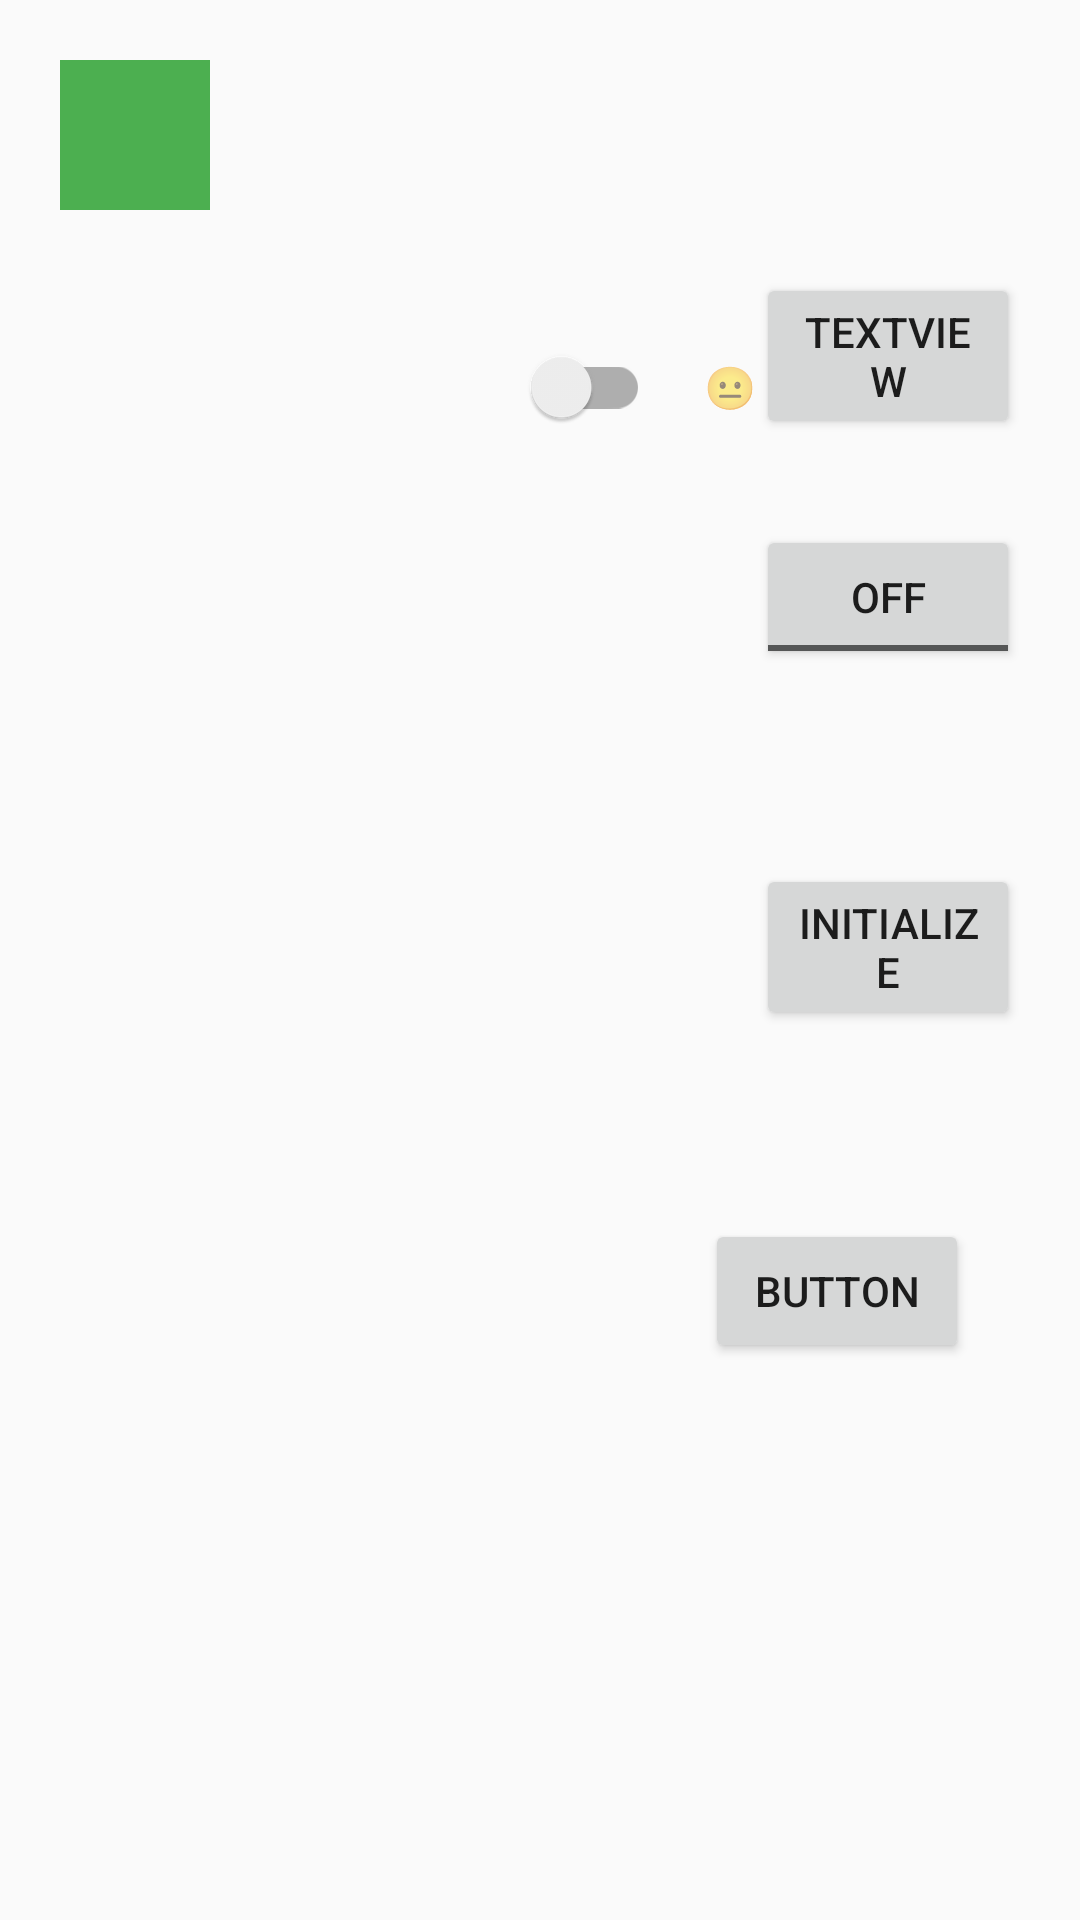

Here is an Android app screen rendered from its layout file. Give the layout XML and the strings, colors and styles it references.
<!-- AndroidManifest.xml: application theme AppTheme -->
<!-- res/layout/activity_main.xml -->
<?xml version="1.0" encoding="utf-8"?>
<RelativeLayout xmlns:android="http://schemas.android.com/apk/res/android"
    xmlns:app="http://schemas.android.com/apk/res-auto"
    xmlns:tools="http://schemas.android.com/tools"
    android:layout_width="match_parent"
    android:layout_height="match_parent"
    android:padding="20dp"
    tools:context="com.aitorvs.android.eyetoggle.MainActivity">

    <LinearLayout
        android:layout_width="wrap_content"
        android:layout_height="wrap_content"
        android:layout_gravity="center_horizontal"
        android:orientation="horizontal"
        android:layout_alignParentTop="true"
        android:layout_toLeftOf="@+id/toggleButton"
        android:layout_toStartOf="@+id/toggleButton"
        android:layout_marginTop="15dp"
        android:id="@+id/linearLayout">

        <android.support.v7.widget.SwitchCompat
            android:id="@+id/switchButton"
            android:layout_width="169dp"
            android:layout_height="188dp"
            android:layout_alignBottom="@+id/light"
            android:layout_alignParentTop="true"
            android:layout_marginEnd="18dp"
            android:layout_marginRight="18dp"
            android:layout_toLeftOf="@+id/toggleButton"
            android:layout_toStartOf="@+id/toggleButton"
            android:layout_weight="1" />

        <TextView
            android:id="@+id/emoticon"
            android:layout_width="wrap_content"
            android:layout_height="wrap_content"
            android:text="@string/emoji_neutral" />
    </LinearLayout>


    <View
        android:id="@+id/light"
        android:layout_width="50dp"
        android:layout_height="50dp"
        android:layout_gravity="center"
        android:background="@color/green"
        app:layout_aspectRatio="100%"
        app:layout_widthPercent="75%" />

    <ToggleButton
        android:id="@+id/toggleButton"
        android:layout_width="wrap_content"
        android:layout_height="wrap_content"
        android:checked="false"
        android:onClick="onClick"
        android:text=""
        android:layout_alignBottom="@+id/linearLayout"
        android:layout_alignParentRight="true"
        android:layout_alignParentEnd="true" />

    <Button
        android:id="@+id/button2"
        android:layout_width="wrap_content"
        android:layout_height="wrap_content"
        android:text="TextView"
        android:onClick="onClickText"
        android:layout_marginTop="21dp"
        android:layout_below="@+id/light"
        android:layout_alignLeft="@+id/toggleButton"
        android:layout_alignStart="@+id/toggleButton" />

    <Button
        android:id="@+id/button3"
        android:layout_width="wrap_content"
        android:layout_height="wrap_content"
        android:text="initialize"
        android:onClick="onClickInitial"
        android:layout_below="@+id/linearLayout"
        android:layout_toRightOf="@+id/linearLayout"
        android:layout_toEndOf="@+id/linearLayout"
        android:layout_marginTop="65dp" />

    <Button
        android:id="@+id/button4"
        android:layout_width="wrap_content"
        android:layout_height="wrap_content"
        android:layout_alignParentEnd="true"
        android:layout_alignParentRight="true"
        android:layout_below="@+id/button3"
        android:layout_marginEnd="17dp"
        android:layout_marginRight="17dp"
        android:layout_marginTop="63dp"
        android:onClick="onClickVoice"
        android:text="Button" />

</RelativeLayout>
<!-- resources referenced by this layout -->
<resources>
  <color name="green">#4CAF50</color>
  <string name="emoji_neutral">\ud83d\ude10</string>
  <style name="AppTheme" parent="AppTheme.Base">
          <item name="colorPrimary">@color/primary</item>
          <item name="colorPrimaryDark">@color/primary_dark</item>
          <item name="colorAccent">@color/colorAccent</item>
          <item name="windowNoTitle">true</item>
          <item name="windowActionBar">false</item>
      </style>
  <style name="AppTheme.Base" parent="Theme.AppCompat.Light"> </style>
  <color name="primary">#F44336</color>
  <color name="primary_dark">#D32F2F</color>
  <color name="colorAccent">#FF4081</color>
</resources>
